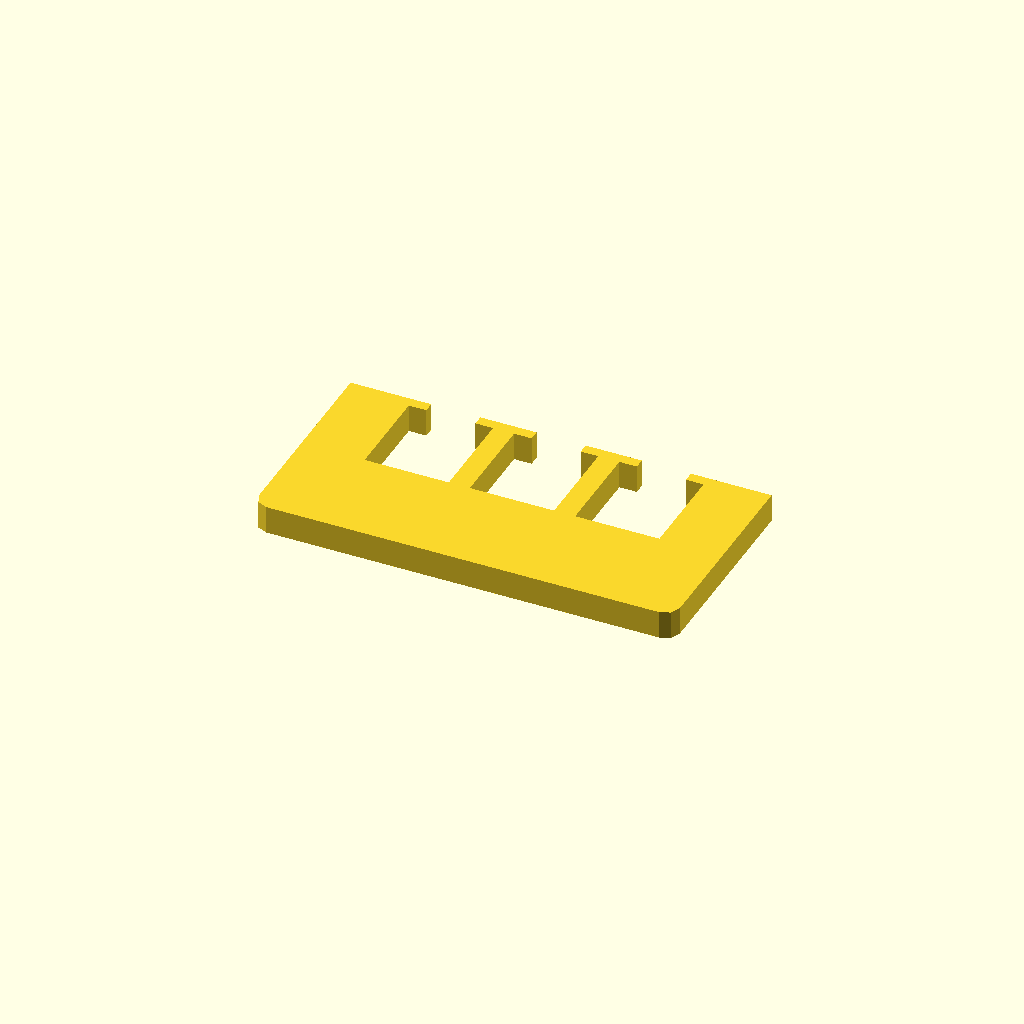
Cell 1 — every parameter at its default value.
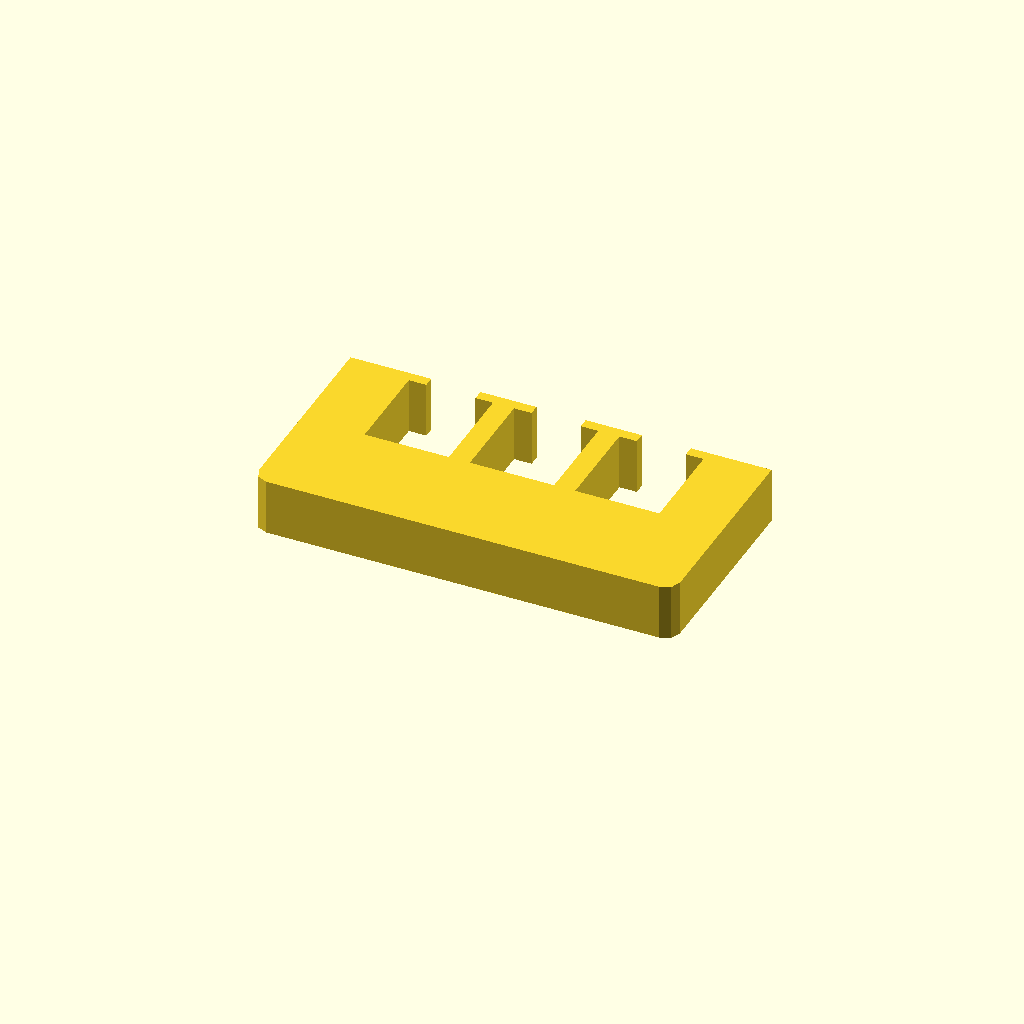
Cell 2: the same model with profile_height = 16.
One fixed orthographic camera (rotation 55°, 0°, 25°; colour scheme Cornfield) for every cell.
Source of the model, optional_data/data/sketch1/overslots/part_0066.scad:
$fn = 32;

// ----------------------------------------------------------------------
// Oversize slot bar: 120 mm bar with 3 oversize windows
// ----------------------------------------------------------------------

// --- parameters (mm) ---
profile_height = 8;       // extrusion height
profile_points = 32;      // points of the closed outline

profile = [[0, 4], [1.172, 1.172], [4, 0], [116, 0], [118.828, 1.172], [120, 4], [120, 60], [97, 60], [97, 57], [102, 57], [102, 30], [78, 30], [78, 57], [83, 57], [83, 60], [67, 60], [67, 57], [72, 57], [72, 30], [48, 30], [48, 57], [53, 57], [53, 60], [37, 60], [37, 57], [42, 57], [42, 30], [18, 30], [18, 57], [23, 57], [23, 60], [0, 60]];  // single closed polygon, 32 points, counter clockwise

// --- the one profile operation ---
linear_extrude(height = profile_height) polygon(points = profile);
Customizer parameters (derived from the source; name, type, default, range or options):
profile_height: number, default 8
profile_points: number, default 32
